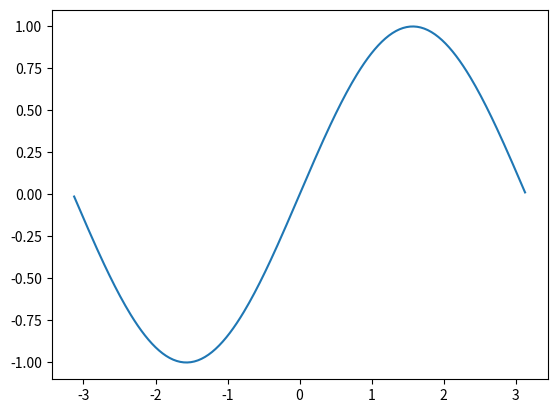

Recreate this plot in Python.
# -*- coding: utf-8 -*-
"""
Created on Sat Dec 15 20:07:57 2019

[redacted]
"""

import math
import matplotlib.pyplot as plt

#Generate a sinusoid 正弦曲线
nbSamples = 256
xRange = (-math.pi, math.pi)

x, y = [], []

for n in range(nbSamples):
    ratio = (n + 0.5) /nbSamples
    x.append(xRange[0] + (xRange[1] - xRange[0]) * ratio)
    y.append(math.sin(x[-1]))

# Plot the sinuoid
plt.plot(x, y)
plt.show()
